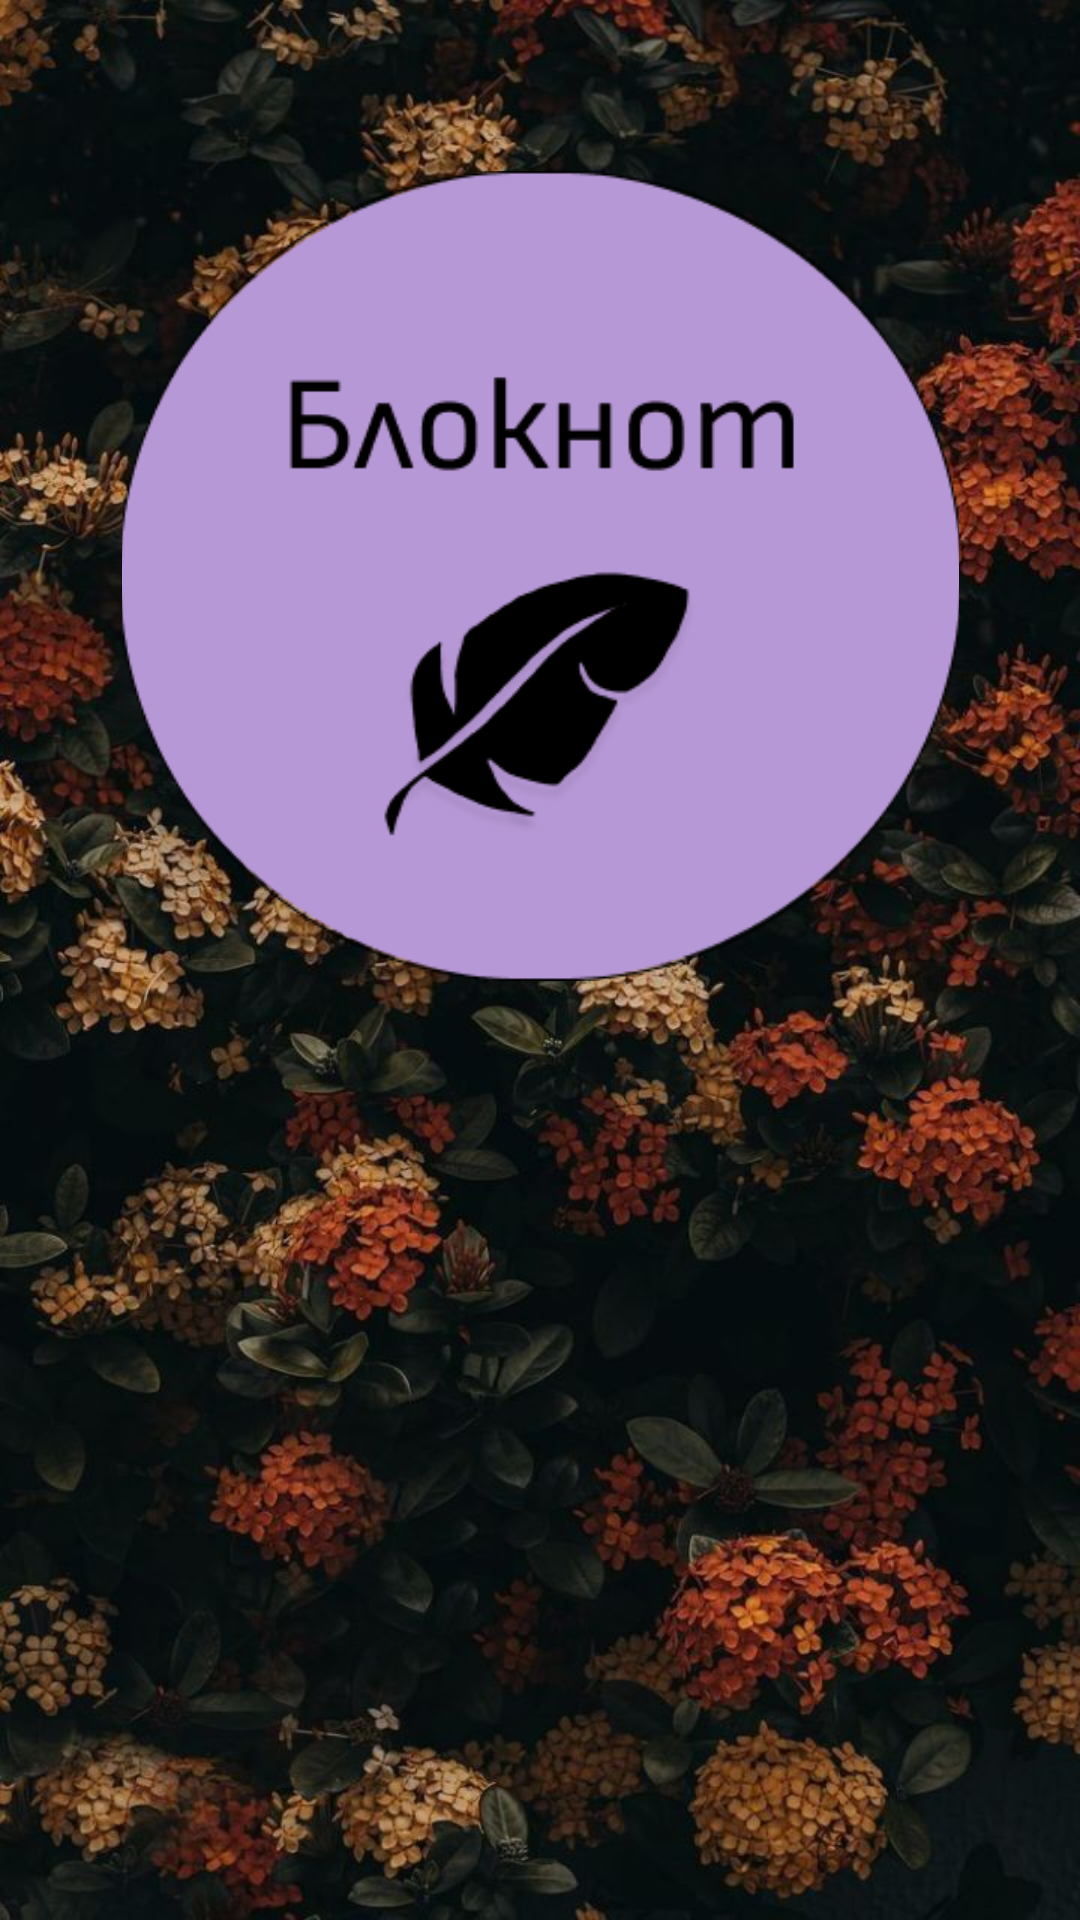

Android layout source for this screen:
<!-- AndroidManifest.xml: application theme Theme.ThirdHomeworkOneUnitFour -->
<!-- res/layout/activity_main.xml -->
<?xml version="1.0" encoding="utf-8"?>
<androidx.constraintlayout.widget.ConstraintLayout xmlns:android="http://schemas.android.com/apk/res/android"
     xmlns:app="http://schemas.android.com/apk/res-auto"
    xmlns:tools="http://schemas.android.com/tools"
    android:layout_width="match_parent"
    android:layout_height="match_parent"
    android:background="@drawable/background_one"
    tools:context=".model.view.MainActivity">

    <ImageButton
        android:contentDescription="Image Button"
        android:id="@+id/imageButton"
        android:layout_width="279dp"
        android:layout_height="270dp"
        android:background="@null"
        android:scaleType="centerCrop"
        android:src="@drawable/one"
        app:layout_constraintBottom_toBottomOf="parent"
        app:layout_constraintEnd_toEndOf="parent"
        app:layout_constraintStart_toStartOf="parent"
        app:layout_constraintTop_toTopOf="parent"
        app:layout_constraintVertical_bias="0.154" />

</androidx.constraintlayout.widget.ConstraintLayout>
<!-- resources referenced by this layout -->
<resources>
  <!-- drawable background_one: jpg bitmap (drawable, 144059 bytes) -->
  <!-- drawable one: png bitmap (drawable, 19193 bytes) -->
  <style name="Theme.ThirdHomeworkOneUnitFour" parent="Theme.MaterialComponents.DayNight.DarkActionBar">
          
          <item name="colorPrimary">@color/purple_500</item>
          <item name="colorPrimaryVariant">@color/purple_700</item>
          <item name="colorOnPrimary">@color/white</item>
          
          <item name="colorSecondary">@color/teal_200</item>
          <item name="colorSecondaryVariant">@color/teal_700</item>
          <item name="colorOnSecondary">@color/black</item>
          
          <item name="android:statusBarColor">?attr/colorPrimaryVariant</item>
          
      </style>
  <!-- not gathered from this repository: default colours our renderer supplied (Android Studio template values) -->
  <color name="purple_500">#FF6200EE</color>
  <color name="purple_700">#FF3700B3</color>
  <color name="teal_200">#FF03DAC5</color>
  <color name="teal_700">#FF018786</color>
  <color name="black">#FF000000</color>
  <color name="white">#FFFFFFFF</color>
</resources>
